6-way image classification set "traffic_sign_dataset_g2_2" from GitHub (Sr3nzZ/my_rUBot_mecanum); label vocabulary: forbidden, give way, left, nothing, right, stop.

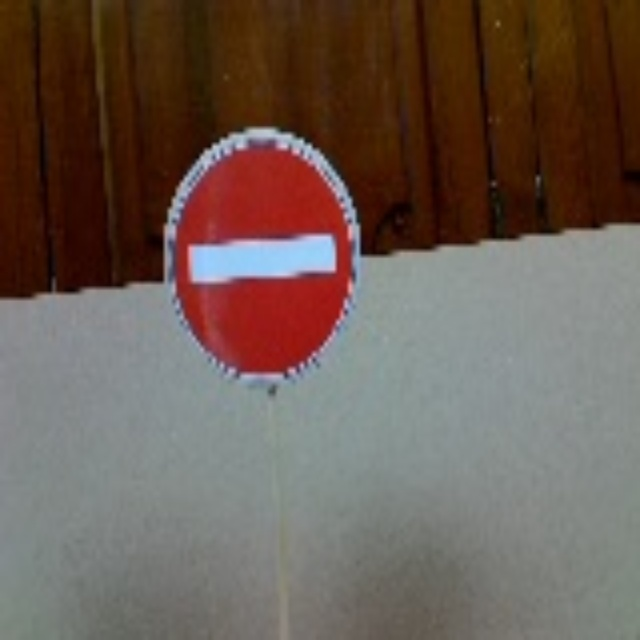
Label: forbidden

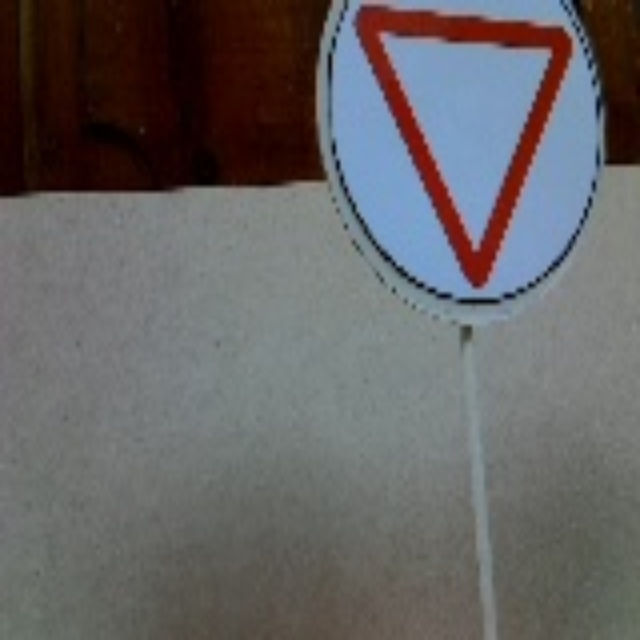
Label: give way

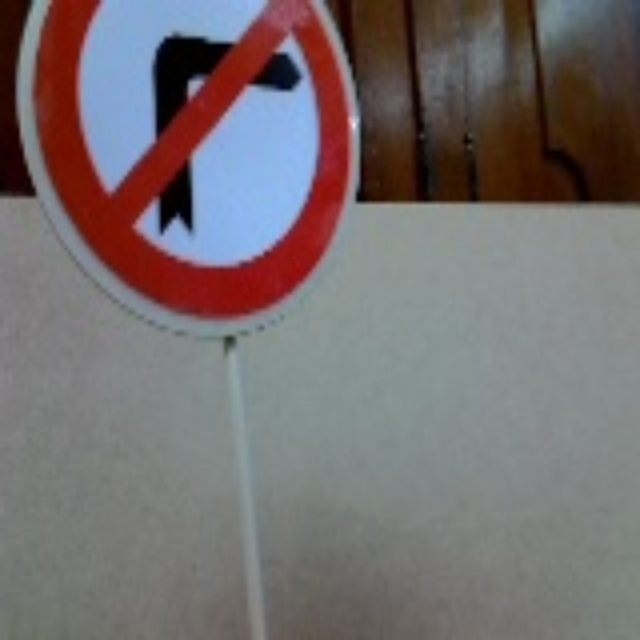
Label: left

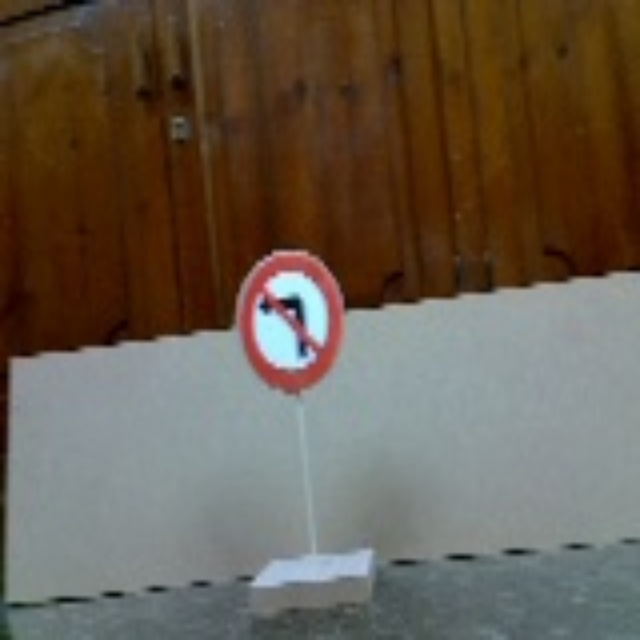
Label: right

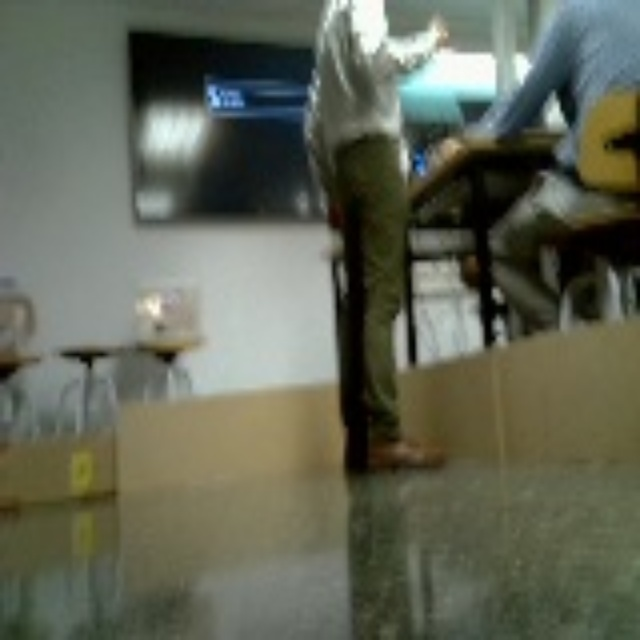
Label: nothing

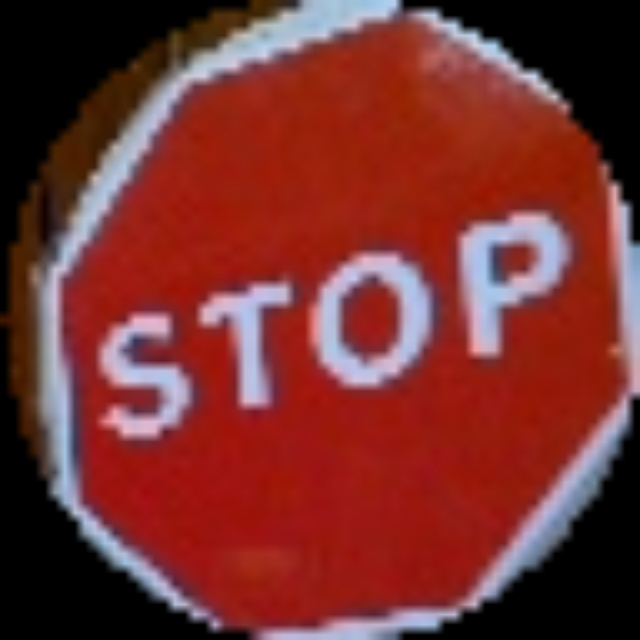
Label: stop
